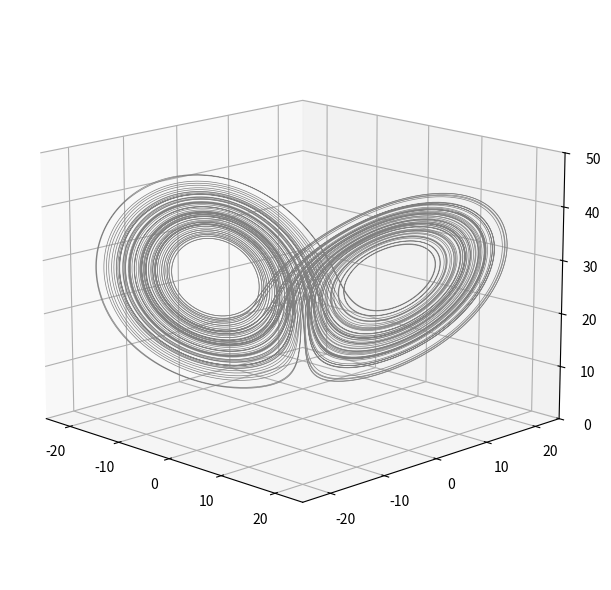

Recreate this plot in Python. (Note: this script raises an exception after producing the figure.)
import numpy as np
import matplotlib.pyplot as plt
from mpl_toolkits.mplot3d import Axes3D
from matplotlib.animation import FuncAnimation
from scipy.integrate import solve_ivp


'''
Reference:
    https://en.wikipedia.org/wiki/Lorenz_system
'''

rho, sigma, beta = 28, 10, 8 / 3
def calc_f(t, x):
    x_dot = np.array([
                sigma * (x[1] - x[0]),
                x[0] * (rho - x[2]) - x[1],
                x[0] * x[1] - beta * x[2]
            ])
    return x_dot

dt = 0.002
t_eval = np.arange(0, 50, dt)

x_init = np.random.randn(3) + [0, 0, rho - 1]
x1 = solve_ivp(calc_f, t_eval[[0, -1]], x_init, t_eval=t_eval).y

x_init += np.random.randn(3) * 1e-6
x2 = solve_ivp(calc_f, t_eval[[0, -1]], x_init, t_eval=t_eval).y

fig = plt.figure(1, figsize=(6, 6))
ax = fig.add_subplot(1, 1, 1, projection='3d')
ax.plot(x1[0, :], x1[1, :], x1[2, :], color=np.ones(3) * 0.5, lw=0.5)
ax.plot(x2[0, :], x2[1, :], x2[2, :], color=np.ones(3) * 0.5, lw=0.5)

ax.view_init(elev=15, azim=-45)
ax.set_xlim(-25, 25)
ax.set_ylim(-25, 25)
ax.set_zlim(0, 50)

fig.tight_layout()

lines, dots = [], []
for clr in ['C0', 'C3']:
    lines.append(ax.plot([], [], [], color=clr, lw=2)[0])
    dots.append(ax.plot([], [], [], 'o', color=clr, ms=4)[0])


step = int(0.02 / dt)

def update(i):
    i1, i2 = max(0, step * i - int(0.1 / dt)), step * i + 1
    print(t_eval[i2 - 1])

    for k, x in enumerate([x1, x2]):
        lines[k].set_data(x[:2, i1:i2])
        lines[k].set_3d_properties(x[2, i1:i2])

        dots[k].set_data(x[:2, i2 - 1])
        dots[k].set_3d_properties(x[2, i2 - 1])

    ax.view_init(30, 0.5 * i)
    fig.canvas.draw()

    return lines + dots


if 1:
    ani = FuncAnimation(fig, update,
        frames=t_eval.size // step, blit=True, interval=dt * step * 1000)

if 1:
    dpi = int(1080 / min(fig.get_size_inches()))
    ani.save('Lorenz attractor.mp4', dpi=dpi, fps=1 / (dt * step), bitrate=4096)


plt.show()
